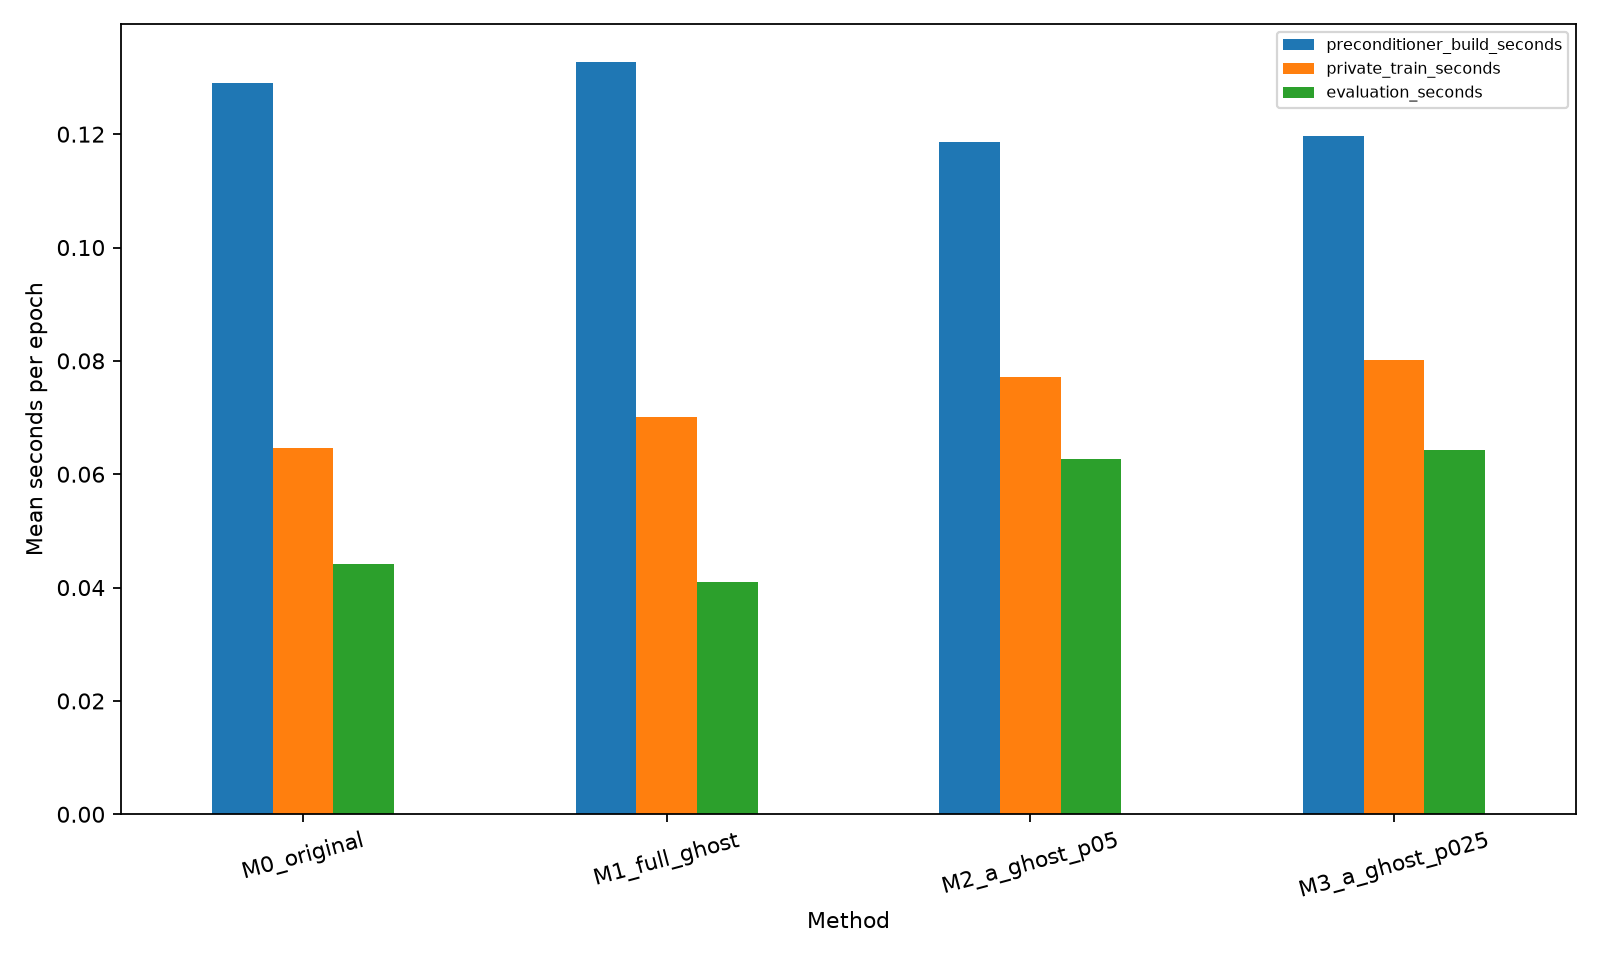

Values plotted in this chart, from the file beside it:
method, seed, epoch, algorithm_epoch_seconds, wall_epoch_seconds, private_samples_per_second, seconds_per_batch, exact_forward_backward_seconds, per_sample_precondition_clip_seconds, ghost_first_pass_seconds, ghost_second_pass_seconds, aggregate_transform_seconds, noise_step_seconds, activation_forward_seconds, curvature_backward_seconds, factor_accumulation_seconds, matrix_function_seconds, preconditioner_build_seconds, synthetic_generation_seconds, private_train_seconds, diagnostic_postprocess_seconds, evaluation_seconds
M0_original, 42, 1, 0.1937, 0.2463, 3964, 0.06458, 0.004763, 0.0107, 0.0, 0.0, 0.0, 0.006691, 0.0007793, 0.001078, 0.004621, 0.1211, 0.1291, 0.001207, 0.06458, 0.006914, 0.04419
M1_full_ghost, 42, 1, 0.203, 0.2522, 3648, 0.07017, 0.0, 0.0, 0.01693, 0.001291, 0.0001116, 0.0099, 0.000684, 0.0009902, 0.004401, 0.1253, 0.1328, 0.001132, 0.07017, 0.006799, 0.04098
M2_a_ghost_p05, 42, 1, 0.1958, 0.2671, 3320, 0.07712, 0.0, 0.0, 0.01591, 0.001293, 0.0001004, 0.01124, 0.0005499, 0.0, 0.003439, 0.1135, 0.1186, 0.0009932, 0.07712, 0.007083, 0.06272
M3_a_ghost_p025, 42, 1, 0.1999, 0.2743, 3194, 0.08015, 0.0, 0.0, 0.01619, 0.001291, 0.0001004, 0.01206, 0.0006851, 0.0, 0.004045, 0.1134, 0.1197, 0.001222, 0.08015, 0.008559, 0.06422
